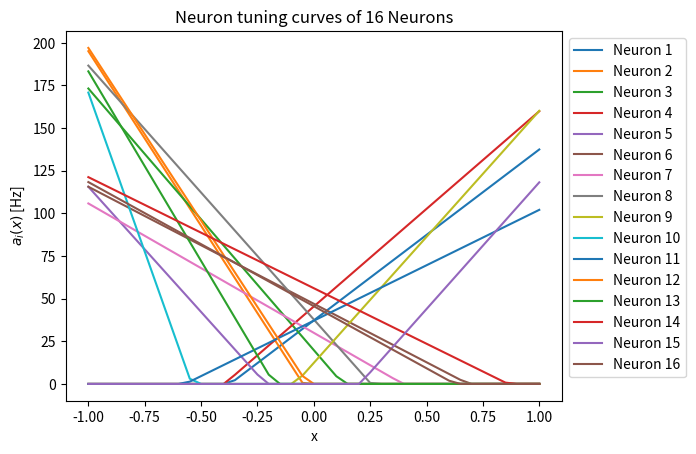
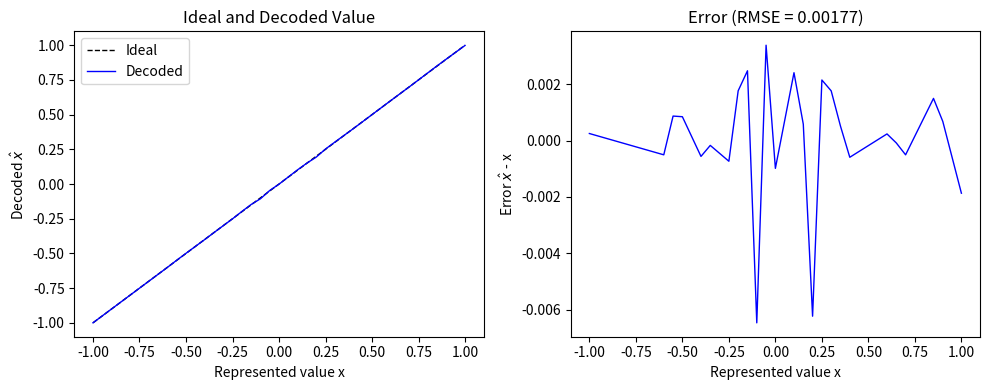
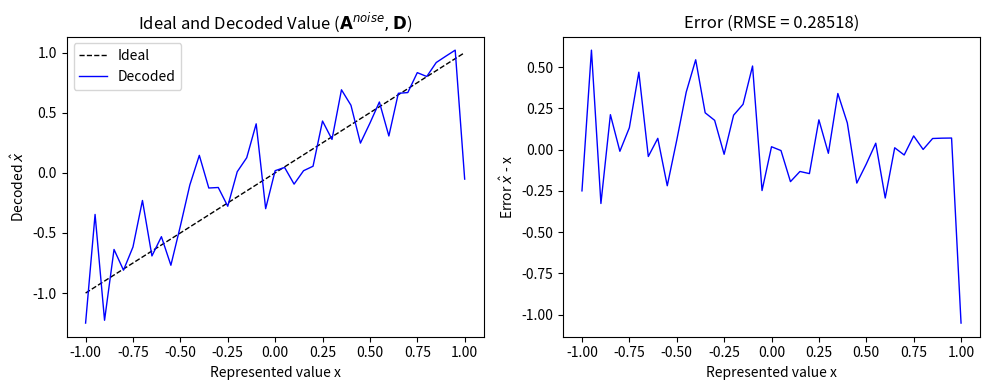
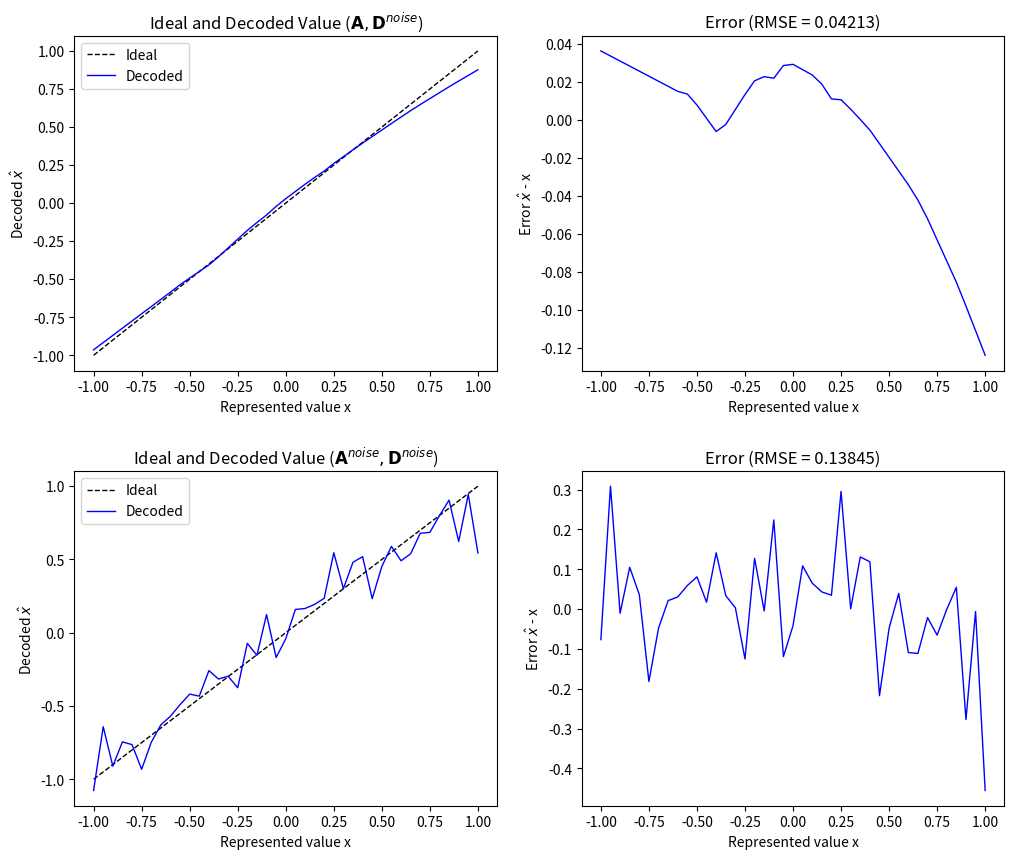
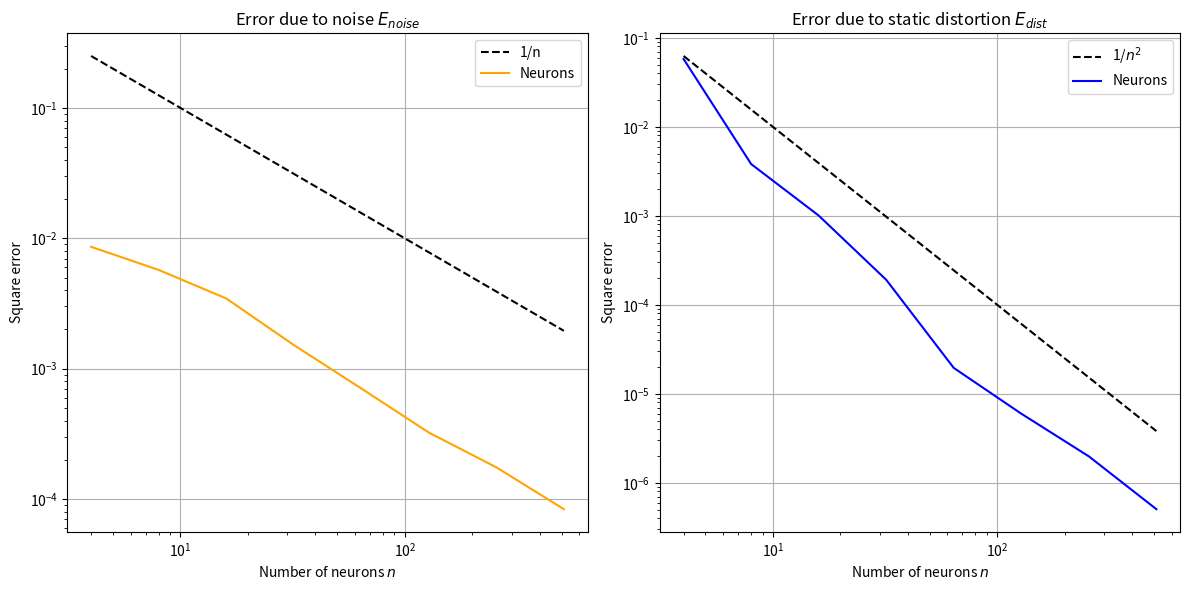
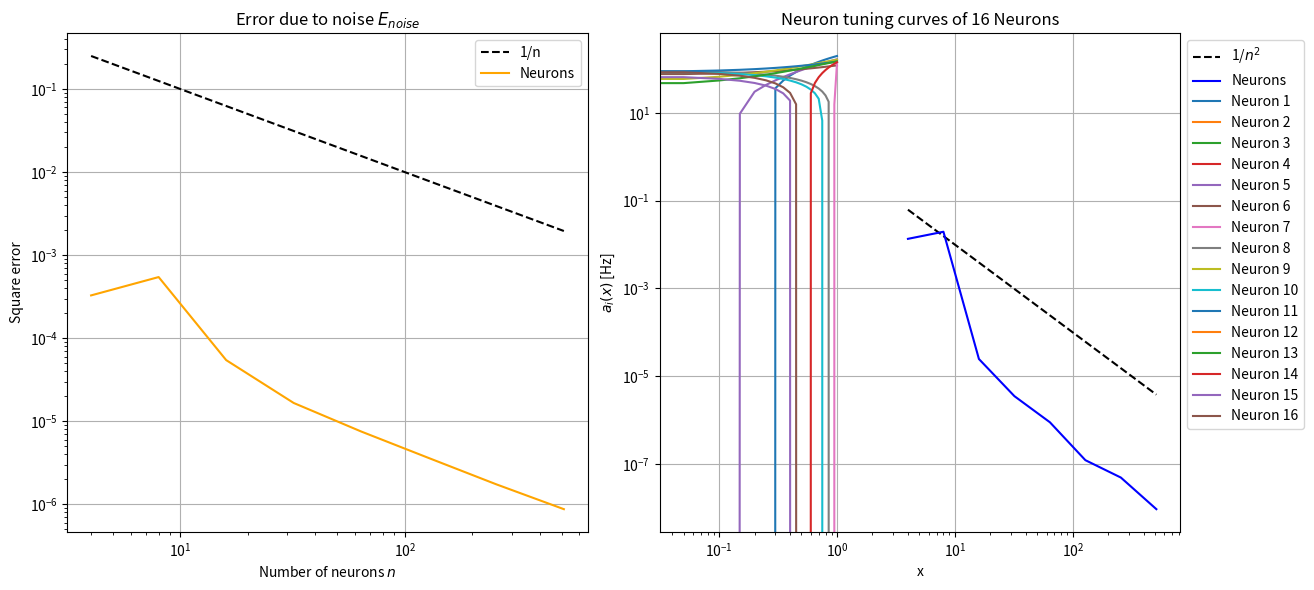
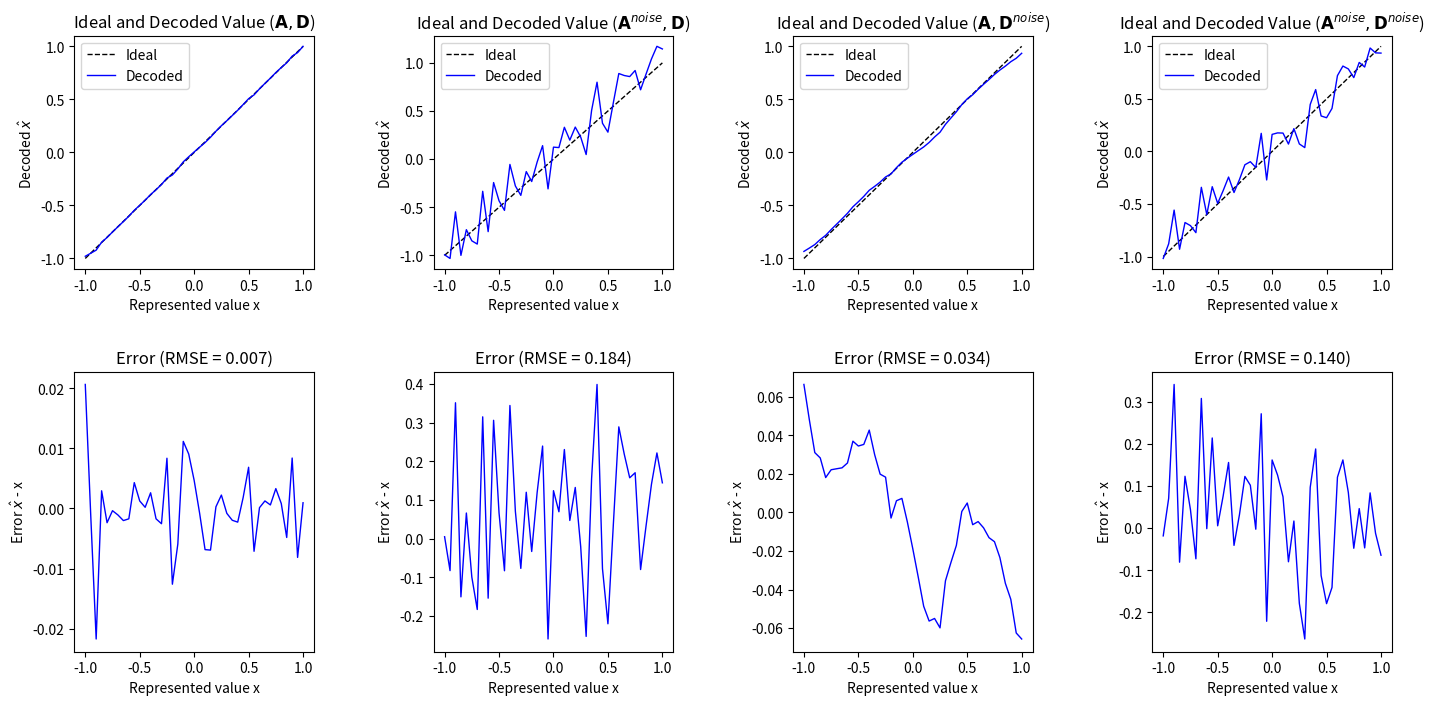
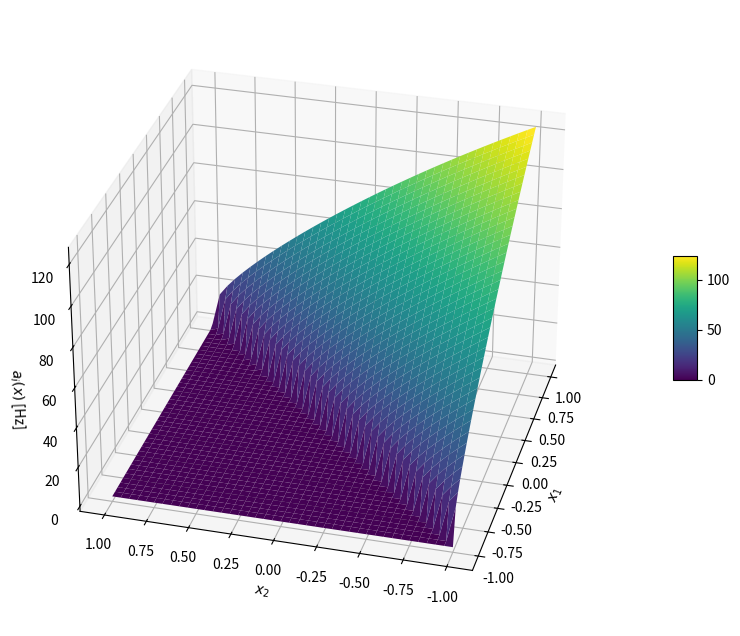
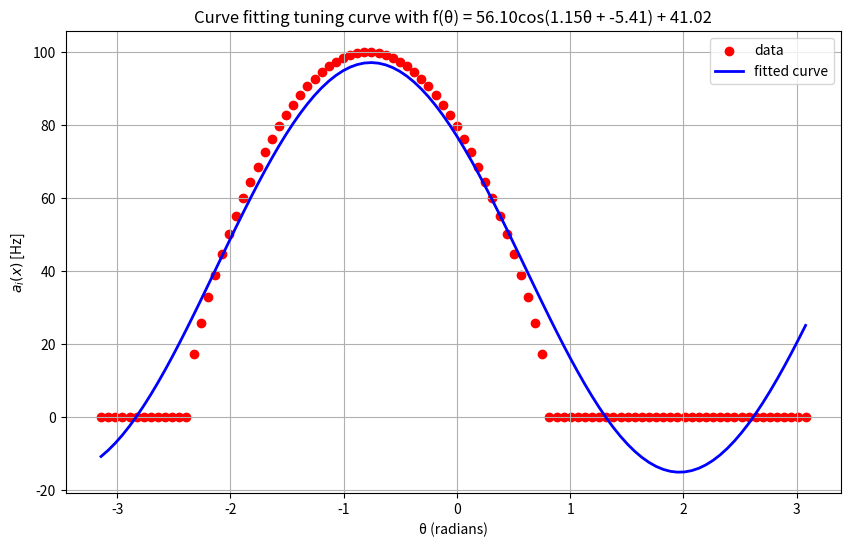
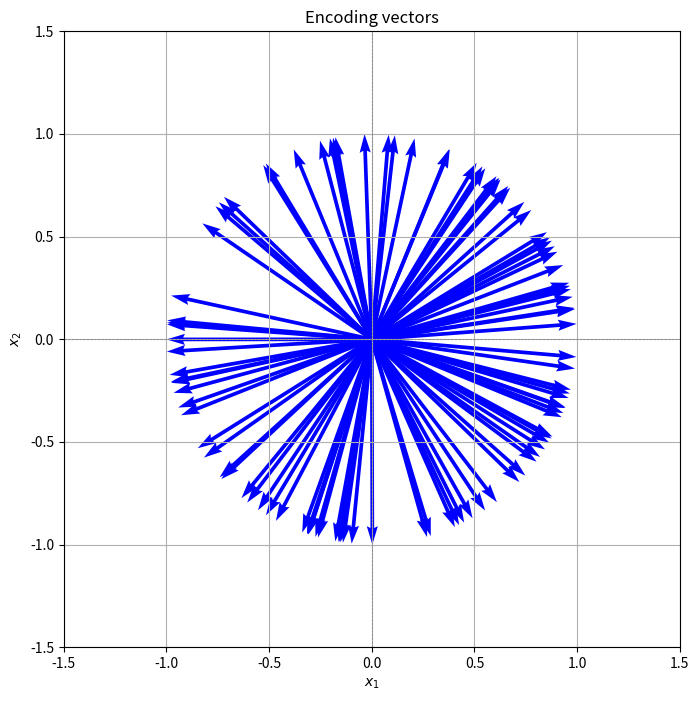
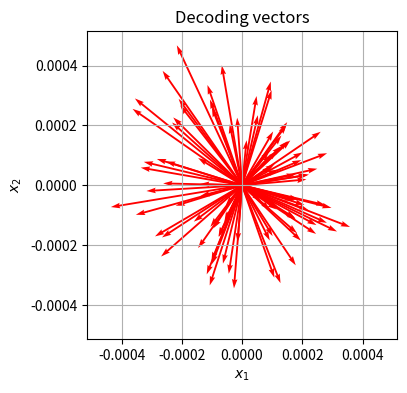
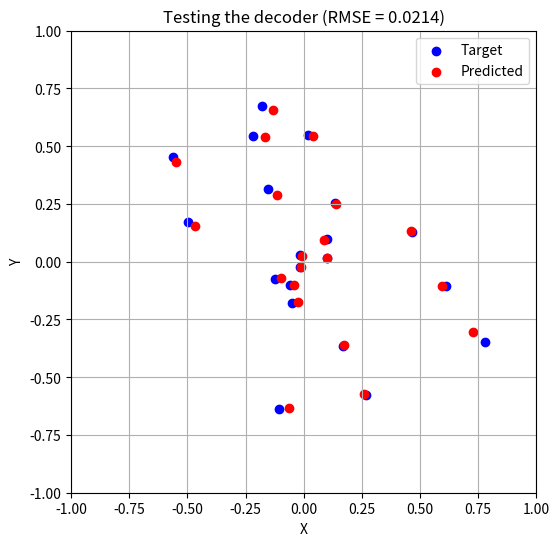
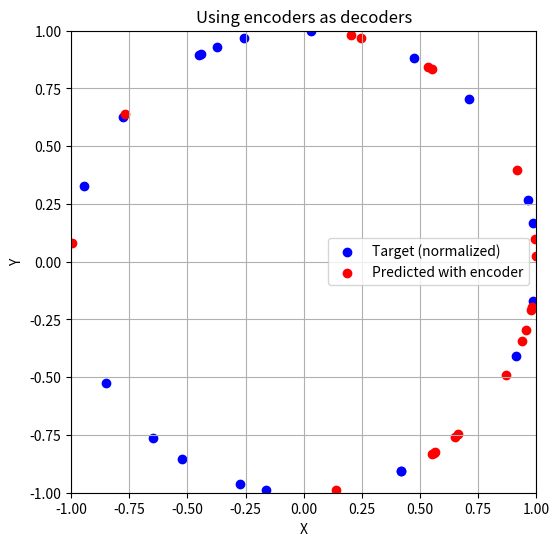

Write the Python code that produced these figures, in order.
# Import numpy and matplotlib -- you shouldn't need any other libraries
import numpy as np
import matplotlib.pyplot as plt
from scipy.optimize import curve_fit
import pandas as pd

# Fix the numpy random seed for reproducible results
np.random.seed(42)

# Some formating options
%config InlineBackend.figure_formats = ['svg']

n = 16 # number of neurons
x_len = 41 # sample qty of x
delta_x = 0.05 # spacing between each sample of x

maximum_firing_rates = np.random.uniform(100, 200, size=(n, 1))
x_intercepts = np.random.uniform(-0.95, 0.95, size=(n, 1))
encoders = np.random.choice([1, -1], size=(n, 1))
x = np.linspace(-1, 1, num=x_len)

def G(J: np.ndarray):
    J[J < 0] = 0
    return J

alphas = maximum_firing_rates / (1.0 - x_intercepts)
j_bias = - (maximum_firing_rates * x_intercepts / (1.0 - x_intercepts))
A = G(alphas * encoders @ x.reshape(1, x_len) + j_bias)

for i in range(n):
    plt.plot(x, A[i, :], label=f'Neuron {i+1}')

plt.title(f"Neuron tuning curves of {n} Neurons")
plt.xlabel('x')
plt.ylabel('$a_{i}(x)$ [Hz]')

plt.legend(loc='upper left', bbox_to_anchor=(1, 1))
plt.show()

D = np.array(np.linalg.lstsq(A.T, x, rcond=None)[0])

x_hat = A.T @ D

def rmse(actual, predicted):
    return np.sqrt(np.mean((actual - predicted) ** 2))

identity_D_rmse = rmse(x, x_hat)

plt.figure(figsize=(10, 4))

plt.subplot(1, 2, 1)
plt.plot(x, x, label='Ideal', color='black', linestyle='--', linewidth=1)
plt.plot(x, x_hat, label='Decoded', color='blue', linewidth=1)
plt.title('Ideal and Decoded Value')
plt.xlabel('Represented value x')
plt.ylabel('Decoded $\hat{x}$')
plt.legend()

plt.subplot(1, 2, 2)
plt.plot(x, x_hat - x, color='blue', linewidth=1)
plt.title(f'Error (RMSE = {identity_D_rmse:.5f})')
plt.xlabel('Represented value x')
plt.ylabel('Error $\hat{x}$ - x')

plt.tight_layout()
plt.show()

sigma = 0.2 * np.max(A)
noise = np.random.normal(0, sigma, size=A.shape)
noisy_A = A + noise

x_hat_noisy_A = noisy_A.T @ D
noisy_A_rmse = rmse(x, x_hat_noisy_A)

plt.figure(figsize=(10, 4))

plt.subplot(1, 2, 1)
plt.plot(x, x, label='Ideal', color='black', linestyle='--', linewidth=1)
plt.plot(x, x_hat_noisy_A, label='Decoded', color='blue', linewidth=1)
plt.title('Ideal and Decoded Value ($\mathbf{A}^{noise}, \mathbf{D}$)')
plt.xlabel('Represented value x')
plt.ylabel('Decoded $\hat{x}$')
plt.legend()

# Second subplot: Error
plt.subplot(1, 2, 2)
plt.plot(x, x_hat_noisy_A - x, color='blue', linewidth=1)
plt.title(f'Error (RMSE = {noisy_A_rmse:.5f})')
plt.xlabel('Represented value x')
plt.ylabel('Error $\hat{x}$ - x')

# Display the plots
plt.tight_layout()
plt.show()

noisy_D = np.array(np.linalg.lstsq(A @ A.T + x_len * np.square(sigma) * np.eye(n), A @ x, rcond=None)[0])

x_hat_noisy_D = A.T @ noisy_D
x_hat_noisy_A_noisy_D = noisy_A.T @ noisy_D

noisy_D_rmse = rmse(x, x_hat_noisy_D)
noisy_A_noisy_D_rmse = rmse(x, x_hat_noisy_A_noisy_D)

fig, axs = plt.subplots(2, 2, figsize=(12, 10))
plt.subplots_adjust(hspace=0.3)

# Top-left subplot: Ideal and Decoded Value (noisy_D)
axs[0, 0].plot(x, x, label='Ideal', color='black', linestyle='--', linewidth=1)
axs[0, 0].plot(x, x_hat_noisy_D, label='Decoded', color='blue', linewidth=1)
axs[0, 0].set_title('Ideal and Decoded Value ($\mathbf{A}, \mathbf{D}^{noise}$)')
axs[0, 0].set_xlabel('Represented value x')
axs[0, 0].set_ylabel('Decoded $\hat{x}$')
axs[0, 0].legend()

# Top-right subplot: Error (noisy_D)
axs[0, 1].plot(x, x_hat_noisy_D - x, color='blue', linewidth=1)
axs[0, 1].set_title(f'Error (RMSE = {noisy_D_rmse:.5f})')
axs[0, 1].set_xlabel('Represented value x')
axs[0, 1].set_ylabel('Error $\hat{x}$ - x')

# Bottom-left subplot: Ideal and Decoded Value (noisy_A + noisy_D)
axs[1, 0].plot(x, x, label='Ideal', color='black', linestyle='--', linewidth=1)
axs[1, 0].plot(x, x_hat_noisy_A_noisy_D, label='Decoded', color='blue', linewidth=1)
axs[1, 0].set_title('Ideal and Decoded Value ($\mathbf{A}^{noise}, \mathbf{D}^{noise}$)')
axs[1, 0].set_xlabel('Represented value x')
axs[1, 0].set_ylabel('Decoded $\hat{x}$')
axs[1, 0].legend()

# Bottom-right subplot: Error (noisy_A + noisy_D)
axs[1, 1].plot(x, x_hat_noisy_A_noisy_D - x, color='blue', linewidth=1)
axs[1, 1].set_title(f'Error (RMSE = {noisy_A_noisy_D_rmse:.5f})')
axs[1, 1].set_xlabel('Represented value x')
axs[1, 1].set_ylabel('Error $\hat{x}$ - x')

# Display the plots
plt.show()

headers = ['Decoder computed WITHOUT noise', 'Decoder computed WITH noise']
rmse_table = [[identity_D_rmse, noisy_D_rmse], [noisy_A_rmse, noisy_A_noisy_D_rmse]]
df = pd.DataFrame(rmse_table, columns=headers, index=['Noiseless A', 'Noisy A'])
print(df)

n_arr = np.array([2**i for i in range(2, 10)])
num_of_runs = 5

E_dist_avg_accumulator = []
E_noise_avg_accumulator = []

for curr_n in n_arr:
    E_dist_accumulator = []
    E_noise_accumulator = []

    for i in range(num_of_runs):
        maximum_firing_rates = np.random.uniform(100, 200, size=(curr_n, 1))
        x_intercepts = np.random.uniform(-0.95, 0.95, size=(curr_n, 1)) 
        encoders = np.random.choice([1, -1], size=(curr_n, 1))

        alphas = maximum_firing_rates / (1.0 - x_intercepts)
        j_bias = - (maximum_firing_rates * x_intercepts / (1.0 - x_intercepts))
        A = G(alphas * encoders @ x.reshape(1, x_len) + j_bias)

        sigma = 0.1*np.max(A)
        noisy_D = np.array(np.linalg.lstsq(A @ A.T + x_len * np.square(sigma) * np.eye(curr_n), A @ x, rcond=None)[0])
        E_dist = 0.5 * delta_x * np.sum(np.square(x - A.T @ noisy_D))
        E_noise = 0.5 * (sigma**2) * np.sum(np.square(noisy_D))

        E_dist_accumulator.append(E_dist)
        E_noise_accumulator.append(E_noise)
    
    E_dist_avg = sum(E_dist_accumulator) / num_of_runs
    E_noise_avg = sum(E_noise_accumulator) / num_of_runs
    E_dist_avg_accumulator.append(E_dist_avg)
    E_noise_avg_accumulator.append(E_noise_avg)

plt.figure(figsize=(12, 6))

# Plot E_noise_avg_accumulator
plt.subplot(1, 2, 1)
plt.loglog(n_arr, 1 / n_arr, label='1/n', color='black', linestyle='--')
plt.loglog(n_arr, E_noise_avg_accumulator, label='Neurons', color='orange')
plt.title('Error due to noise $\mathit{E}_{noise}$')
plt.xlabel('Number of neurons $\mathit{n}$')
plt.ylabel('Square error')
plt.grid(True)
plt.legend()

# Plot E_dist_avg_accumulator
plt.subplot(1, 2, 2)
plt.loglog(n_arr, 1 / np.square(n_arr), label='1/$n^2$', color='black', linestyle='--')
plt.loglog(n_arr, E_dist_avg_accumulator, label='Neurons', color='blue')
plt.title('Error due to static distortion $\mathit{E}_{dist}$')
plt.xlabel('Number of neurons $\mathit{n}$')
plt.ylabel('Square error')
plt.grid(True)
plt.legend()

plt.tight_layout()
plt.show()


n_arr = np.array([2**i for i in range(2, 10)])
num_of_runs = 5

E_dist_avg_accumulator = []
E_noise_avg_accumulator = []

for curr_n in n_arr:
    E_dist_accumulator = []
    E_noise_accumulator = []

    for i in range(num_of_runs):
        maximum_firing_rates = np.random.uniform(100, 200, size=(curr_n, 1))
        x_intercepts = np.random.uniform(-0.95, 0.95, size=(curr_n, 1)) 
        encoders = np.random.choice([1, -1], size=(curr_n, 1))

        alphas = maximum_firing_rates / (1.0 - x_intercepts)
        j_bias = - (maximum_firing_rates * x_intercepts / (1.0 - x_intercepts))
        A = G(alphas * encoders @ x.reshape(1, x_len) + j_bias)

        sigma = 0.01 * np.max(A)
        noisy_D = np.array(np.linalg.lstsq(A @ A.T + x_len * np.square(sigma) * np.eye(curr_n), A @ x, rcond=None)[0])
        E_dist = 0.5 * delta_x * np.sum(np.square(x - A.T @ noisy_D))
        E_noise = 0.5 * (sigma**2) * np.sum(np.square(noisy_D))

        E_dist_accumulator.append(E_dist)
        E_noise_accumulator.append(E_noise)
    
    E_dist_avg = sum(E_dist_accumulator) / num_of_runs
    E_noise_avg = sum(E_noise_accumulator) / num_of_runs
    E_dist_avg_accumulator.append(E_dist_avg)
    E_noise_avg_accumulator.append(E_noise_avg)

plt.figure(figsize=(12, 6))

# Plot E_noise_avg_accumulator
plt.subplot(1, 2, 1)
plt.loglog(n_arr, 1 / n_arr, label='1/n', color='black', linestyle='--')
plt.loglog(n_arr, E_noise_avg_accumulator, label='Neurons', color='orange')
plt.title('Error due to noise $\mathit{E}_{noise}$')
plt.xlabel('Number of neurons $\mathit{n}$')
plt.ylabel('Square error')
plt.grid(True)
plt.legend()

# Plot E_dist_avg_accumulator
plt.subplot(1, 2, 2)
plt.loglog(n_arr, 1 / np.square(n_arr), label='1/$n^2$', color='black', linestyle='--')
plt.loglog(n_arr, E_dist_avg_accumulator, label='Neurons', color='blue')
plt.title('Error due to static distortion $\mathit{E}_{dist}$')
plt.xlabel('Number of neurons $\mathit{n}$')
plt.ylabel('Square error')
plt.grid(True)
plt.legend()

plt.tight_layout()
plt.show()

n = 16 # number of neurons
x_len = 41 # sample qty of x
delta_x = 0.05 # spacing between each sample of x
tau_ref = 2.0 / 1000.0 # given in ms, converting to s
tau_RC = 20.0 / 1000.0 # given in ms, converting to s

maximum_firing_rates = np.random.uniform(100, 200, size=(n, 1))
x_intercepts = np.random.uniform(-0.95, 0.95, size=(n, 1))
encoders = np.random.choice([1, -1], size=(n, 1))

def G(J: np.ndarray):
    J[J > 1] = 1.0 / (tau_ref - tau_RC * np.log(1 - (1/J[J > 1])))
    J[J <= 1] = 0
    return J

alphas = (- 1.0 + (1.0 / (1.0 - np.exp((1.0 / tau_RC) * (tau_ref - (1.0 / maximum_firing_rates)))))) / (1.0 - x_intercepts)
j_bias = (1.0 - (x_intercepts / (1.0 - np.exp((1.0 / tau_RC) * (tau_ref - (1.0 / maximum_firing_rates)))))) / (1.0 - x_intercepts)
A = G(alphas * encoders @ x.reshape(1, x_len) + j_bias)

for i in range(n):
    plt.plot(x, A[i, :], label=f'Neuron {i+1}')

plt.title(f"Neuron tuning curves of {n} Neurons")
plt.xlabel('x')
plt.ylabel('$a_{i}(x)$ [Hz]')

plt.legend(loc='upper left', bbox_to_anchor=(1, 1))
plt.show()

sigma = 0.2 * np.max(A)
noise = np.random.normal(0, sigma, size=A.shape)
noisy_A = A + noise

D = np.array(np.linalg.lstsq(A.T, x, rcond=None)[0])
noisy_D = np.array(np.linalg.lstsq(A @ A.T + x_len * np.square(sigma) * np.eye(n), A @ x, rcond=None)[0])

x_hat = A.T @ D 
x_hat_noisy_A = noisy_A.T @ D
x_hat_noisy_D = A.T @ noisy_D
x_hat_noisy_A_noisy_D = noisy_A.T @ noisy_D

RMSE = rmse(x.T, x_hat)
noisy_A_RMSE = rmse(x, x_hat_noisy_A)
noisy_D_RMSE = rmse(x, x_hat_noisy_D)
noisy_A_noisy_D_RMSE = rmse(x, x_hat_noisy_A_noisy_D)

fig, axs = plt.subplots(2, 4, figsize=(17, 8), gridspec_kw={'height_ratios': [1, 1.2]})
plt.subplots_adjust(hspace=0.4, wspace=0.5)

# A, D
axs[0, 0].plot(x, x, label='Ideal', color='black', linestyle='--', linewidth=1)
axs[0, 0].plot(x, x_hat, label='Decoded', color='blue', linewidth=1)
axs[0, 0].set_title('Ideal and Decoded Value ($\mathbf{A}, \mathbf{D}$)')
axs[0, 0].set_xlabel('Represented value x')
axs[0, 0].set_ylabel('Decoded $\hat{x}$')
axs[0, 0].legend()
axs[1, 0].plot(x, x_hat - x, color='blue', linewidth=1)
axs[1, 0].set_title(f'Error (RMSE = {RMSE:.3f})')
axs[1, 0].set_xlabel('Represented value x')
axs[1, 0].set_ylabel('Error $\hat{x}$ - x')

# noisy_A, D
axs[0, 1].plot(x, x, label='Ideal', color='black', linestyle='--', linewidth=1)
axs[0, 1].plot(x, x_hat_noisy_A, label='Decoded', color='blue', linewidth=1)
axs[0, 1].set_title('Ideal and Decoded Value ($\mathbf{A}^{noise}, \mathbf{D}$)')
axs[0, 1].set_xlabel('Represented value x')
axs[0, 1].set_ylabel('Decoded $\hat{x}$')
axs[0, 1].legend()
axs[1, 1].plot(x, x_hat_noisy_A - x, color='blue', linewidth=1)
axs[1, 1].set_title(f'Error (RMSE = {noisy_A_RMSE:.3f})')
axs[1, 1].set_xlabel('Represented value x')
axs[1, 1].set_ylabel('Error $\hat{x}$ - x')

# A, noisy_D
axs[0, 2].plot(x, x, label='Ideal', color='black', linestyle='--', linewidth=1)
axs[0, 2].plot(x, x_hat_noisy_D, label='Decoded', color='blue', linewidth=1)
axs[0, 2].set_title('Ideal and Decoded Value ($\mathbf{A}, \mathbf{D}^{noise}$)')
axs[0, 2].set_xlabel('Represented value x')
axs[0, 2].set_ylabel('Decoded $\hat{x}$')
axs[0, 2].legend()
axs[1, 2].plot(x, x_hat_noisy_D - x, color='blue', linewidth=1)
axs[1, 2].set_title(f'Error (RMSE = {noisy_D_RMSE:.3f})')
axs[1, 2].set_xlabel('Represented value x')
axs[1, 2].set_ylabel('Error $\hat{x}$ - x')

# noisy_A, noisy_D
axs[0, 3].plot(x, x, label='Ideal', color='black', linestyle='--', linewidth=1)
axs[0, 3].plot(x, x_hat_noisy_A_noisy_D, label='Decoded', color='blue', linewidth=1)
axs[0, 3].set_title('Ideal and Decoded Value ($\mathbf{A}^{noise}, \mathbf{D}^{noise}$)')
axs[0, 3].set_xlabel('Represented value x')
axs[0, 3].set_ylabel('Decoded $\hat{x}$')
axs[0, 3].legend()
axs[1, 3].plot(x, x_hat_noisy_A_noisy_D - x, color='blue', linewidth=1)
axs[1, 3].set_title(f'Error (RMSE = {noisy_A_noisy_D_RMSE:.3f})')
axs[1, 3].set_xlabel('Represented value x')
axs[1, 3].set_ylabel('Error $\hat{x}$ - x')
plt.show()

x_len = 41 # sample qty of x
delta_x = 0.05 # spacing between each sample of x
tau_ref = 2.0 / 1000.0 # given in ms, converting to s
tau_RC = 20.0 / 1000.0 # given in ms, converting to s

theta = -np.pi/4
maximum_firing_rates = np.array([[100]])
encoders = np.array([[np.cos(theta), np.sin(theta)]])
x_intercepts = np.array([[0,0]])
encoder_intercept_dot_product = np.sum(encoders * x_intercepts, axis=1)

x = np.linspace(-1, 1, num=x_len)
y = np.linspace(-1, 1, num=x_len)
xx, yy = np.meshgrid(x, y)
grid_coordinates = np.column_stack([xx.ravel(), yy.ravel()]).T

def G(J: np.ndarray):
    J[J > 1] = 1.0 / (tau_ref - tau_RC * np.log(1 - (1/J[J > 1])))
    J[J <= 1] = 0
    return J

alphas = (-1.0 + (1.0 / (1.0 - np.exp((1.0 / tau_RC) * (tau_ref - (1.0 / maximum_firing_rates)))))) / (1.0 - encoder_intercept_dot_product)
j_bias = (1.0 - (encoder_intercept_dot_product / (1.0 - np.exp((1.0 / tau_RC) * (tau_ref - (1.0 / maximum_firing_rates)))))) / (1.0 - encoder_intercept_dot_product)

A = G(alphas * encoders @ grid_coordinates + j_bias)
A = A.reshape(xx.shape) # Reshape A to 2d grid

# 3D plot
fig = plt.figure(figsize=(12, 8))
ax = fig.add_subplot(111, projection='3d')

surf = ax.plot_surface(xx, yy, A, cmap='viridis', edgecolor='none')
ax.view_init(azim=195)
ax.set_xlabel('$x_1$')
ax.set_ylabel('$x_2$')
ax.set_zlabel('$a_{i}(x)$ [Hz]')

# Show color bar for reference
fig.colorbar(surf, ax=ax, shrink=0.2, aspect=5)

plt.show()

n_samples = 100  # Number of points to sample on the unit circle

angles = np.linspace(- np.pi, np.pi, num=n_samples, endpoint=False)

unit_circle_coordinates = np.vstack((np.cos(angles), np.sin(angles)))

A = G(alphas * encoders @ unit_circle_coordinates + j_bias)

def model_function(theta, c1, c2, c3, c4):
    return c1 * np.cos(c2 * theta + c3) + c4

# Initial guess for [c1, c2, c3, c4]
initial_guess = [1.0, 1.0, 1.0, 1.0]
params, params_covariance = curve_fit(model_function, angles, A.reshape(-1), p0=initial_guess)
print(params)
fitted_curve = model_function(angles, *params)

plt.figure(figsize=(10, 6))
plt.scatter(angles, A, label='data', color='red')
plt.plot(angles, fitted_curve, label='fitted curve', color='blue', linewidth=2)
plt.xlabel('θ (radians)')
plt.ylabel('$a_{i}(x)$ [Hz]')
plt.title(f'Curve fitting tuning curve with f(θ) = {params[0]:.2f}cos({params[1]:.2f}θ + {params[2]:.2f}) + {params[3]:.2f}')
plt.grid(True)
plt.legend()
plt.show()

n_samples = 100  # Number of points to sample on the unit circle

angles = np.random.uniform(0, 2 * np.pi, size=(n_samples))

encoders = np.column_stack((np.cos(angles), np.sin(angles)))

plt.figure(figsize=(8, 8))
plt.quiver(np.zeros(n_samples), np.zeros(n_samples), encoders[:, 0], encoders[:, 1],
           angles='xy', scale_units='xy', scale=1, color='blue')

plt.xlim(-1.5, 1.5)
plt.ylim(-1.5, 1.5)
plt.axhline(0, color='gray', lw=0.5, ls='--')
plt.axvline(0, color='gray', lw=0.5, ls='--')
plt.gca().set_aspect('equal', adjustable='box')


plt.title('Encoding vectors')
plt.xlabel('$x_1$')
plt.ylabel('$x_2$')

plt.grid()
plt.show()

n = 100 # number of neurons
maximum_firing_rates = np.random.uniform(100, 200, size=(n, 1))
x_intercepts = np.random.uniform(-0.95, 0.95, size=(n, 2))
encoder_intercept_dot_product = np.array(np.sum(encoders * x_intercepts, axis=1)).reshape(n, 1)
alphas = (-1.0 + (1.0 / (1.0 - np.exp((1.0 / tau_RC) * (tau_ref - (1.0 / maximum_firing_rates)))))) / (1.0 - encoder_intercept_dot_product)
j_bias = (1.0 - (encoder_intercept_dot_product / (1.0 - np.exp((1.0 / tau_RC) * (tau_ref - (1.0 / maximum_firing_rates)))))) / (1.0 - encoder_intercept_dot_product)
A = G(alphas * encoders @ grid_coordinates + j_bias)

sigma = 0.2 * np.max(A)
noisy_D = np.array(np.linalg.lstsq(A @ A.T + (grid_coordinates.shape[1]) * np.square(sigma) * np.eye(n), A @ grid_coordinates.T, rcond=None)[0])

plt.figure(figsize=(4, 4))
plt.quiver(np.zeros(n), np.zeros(n), noisy_D[:, 0], noisy_D[:, 1], color='red', angles='xy', scale_units='xy', scale=1)

# Set axis limits based on the extents of noisy_D
max_extent = 1.1 * np.max(np.abs(noisy_D))  # 10% padding around max vector length
plt.xlim([-max_extent, max_extent])
plt.ylim([-max_extent, max_extent])

# Add labels and title
plt.title('Decoding vectors')
plt.xlabel('$x_1$')
plt.ylabel('$x_2$')

# Show the plot
plt.grid()
plt.show()

test_n = 20
angles = np.random.uniform(0, 2 * np.pi, size=(test_n))
radii = np.random.uniform(0, 1, size=(test_n))

test_input = np.array([radii * np.cos(angles), radii * np.sin(angles)])

A = G(alphas * encoders @ test_input + j_bias)

test_input_hat_with_decoder = (A.T @ noisy_D).T

plt.figure(figsize=(6, 6))
plt.scatter(test_input[0], test_input[1], c='blue', label='Target')
plt.scatter(test_input_hat_with_decoder[0], test_input_hat_with_decoder[1], c='red', label='Predicted')

plt.xlabel('X')
plt.ylabel('Y')
plt.title(f'Testing the decoder (RMSE = {rmse(test_input, test_input_hat_with_decoder):.4f})')
plt.xlim(-1, 1)
plt.ylim(-1, 1)
plt.grid(True)
plt.legend()
plt.show()

test_input_hat_with_encoder = (A.T @ encoders).T
test_input_hat_with_encoder_norm = np.linalg.norm(test_input_hat_with_encoder, axis=0)
test_input_hat_with_encoder = test_input_hat_with_encoder / test_input_hat_with_encoder_norm

test_input_norm = np.linalg.norm(test_input, axis=0)
test_input = test_input / test_input_norm

test_input_hat_with_decoder_norm = np.linalg.norm(test_input_hat_with_decoder, axis=0)
test_input_hat_with_decoder = test_input_hat_with_decoder / test_input_hat_with_decoder_norm

plt.figure(figsize=(6, 6))
plt.scatter(test_input[0], test_input[1], c='blue', label='Target (normalized)')
plt.scatter(test_input_hat_with_encoder[0], test_input_hat_with_encoder[1], c='red', label='Predicted with encoder')

plt.xlabel('X')
plt.ylabel('Y')
plt.title('Using encoders as decoders')
plt.xlim(-1, 1)
plt.ylim(-1, 1)
plt.grid(True)
plt.legend()
plt.show()

print(f"RMSE (target vs predicted with decoder): {rmse(test_input, test_input_hat_with_decoder)}")
print(f"RMSE (target vs predicted with encoder): {rmse(test_input, test_input_hat_with_encoder)}")
